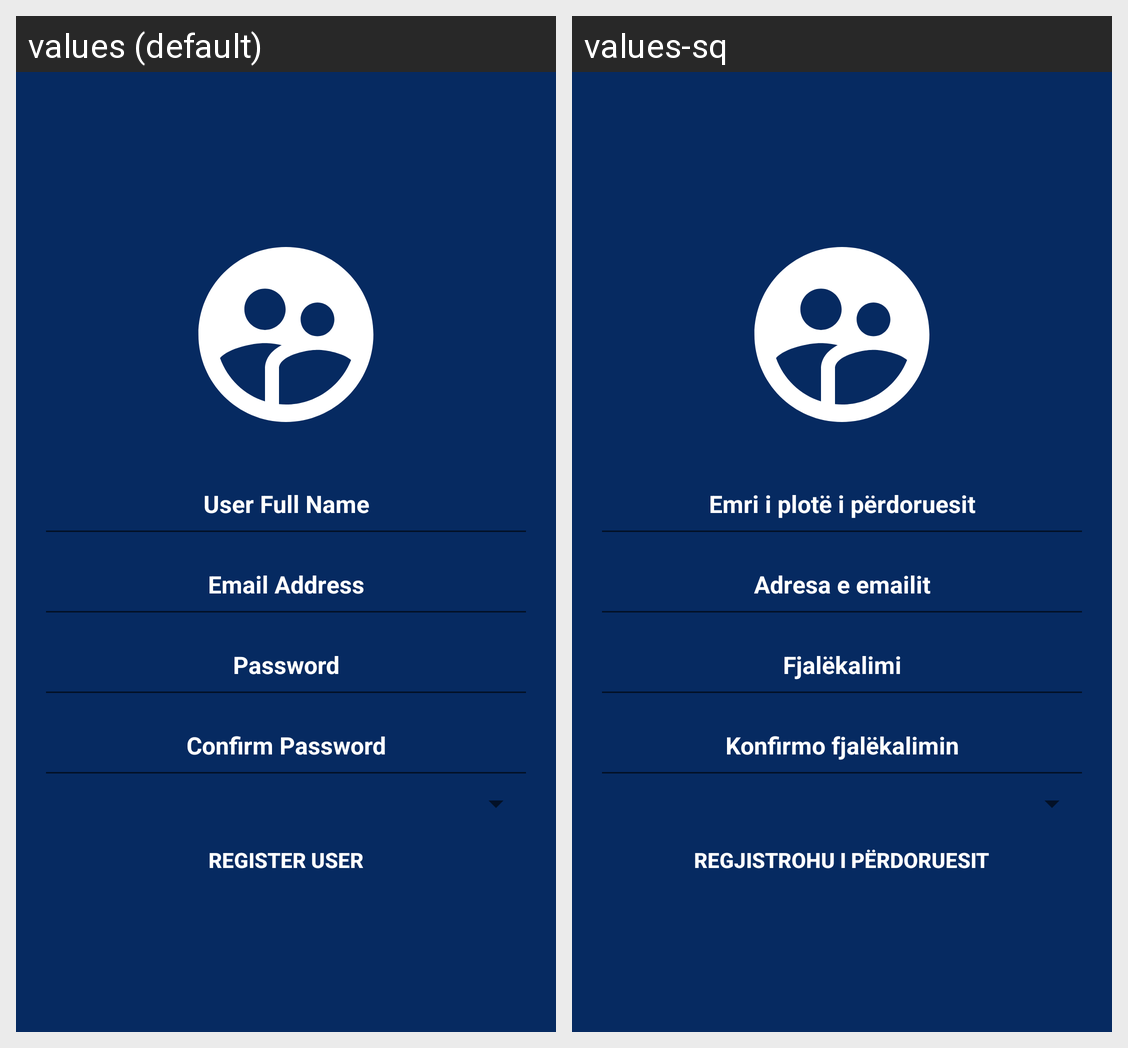

Locale-by-locale string values for the Android screen shown in this grid:
Android screen res/layout/activity_register_user.xml rendered under 2 locales, left to right: values (default), values-sq. Device: Nexus 5 (rendered at 1080×1920; each locale shown at half size, 540×960, under a caption strip naming it); theme Theme.MostWantedApp.
Strings drawn on this screen, with the default value and each locale's value (text and hints the layout hard-codes, and strings that could not be matched under every locale, appear in the picture but are not listed):

user_full_name
  values: User Full Name
  values-sq: Emri i plotë i përdoruesit

user_email
  values: Email Address
  values-sq: Adresa e emailit

user_password
  values: Password
  values-sq: Fjalëkalimi

user_confirm_password
  values: Confirm Password
  values-sq: Konfirmo fjalëkalimin

button_register_user
  values: Register User
  values-sq: Regjistrohu i përdoruesit
